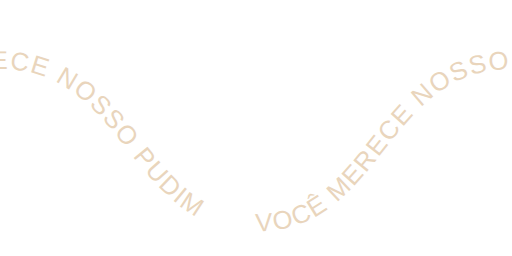
t = 0.00 s
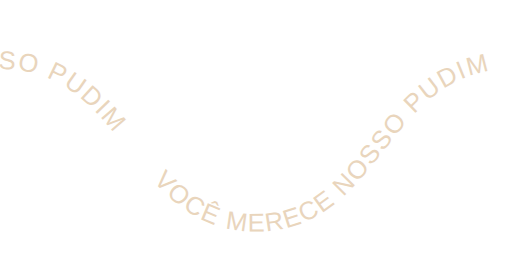
t = 1.25 s
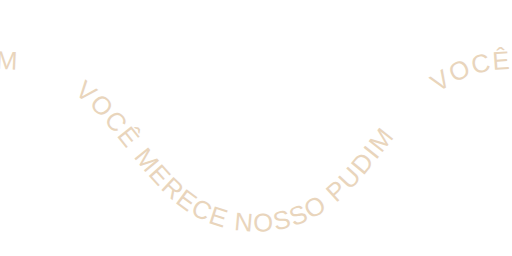
t = 2.50 s
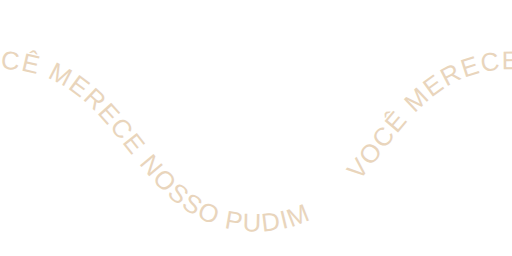
t = 3.75 s

The animated SVG that drew these frames (rendered in a browser with its animation timeline set to each time). Animation: 4 SMIL elements (animate=4); one cycle of 5.00 s, repeats indefinitely.

<?xml version="1.0" encoding="utf-8"?>
<!-- Generator: Adobe Illustrator 24.1.2, SVG Export Plug-In . SVG Version: 6.00 Build 0)  -->
<svg version="1.1" id="Layer_1" xmlns="http://www.w3.org/2000/svg" xmlns:xlink="http://www.w3.org/1999/xlink" x="0px" y="0px"
	 viewBox="0 0 512 256" style="enable-background:new 0 0 512 256;" xml:space="preserve">
<defs>
	<path id="waveypath" d="M-512,69.1c128,0,128,162.4,256,162.4S-128,69.1,0,69.1h0c128,0,128,162.4,256,162.4S384,69.1,512,69.1h0
		c128,0,128,162.4,256,162.4S896,69.1,1024,69.1"/>
</defs>

<text text-anchor="left" class="fill-secondary svgtext" style="font-family: 'sharp25', sans-serif;
text-transform: uppercase;
letter-spacing: .06em;
font-size: 1.6rem; fill: #e9d5bc;" >

	<textPath startOffset="25%" xlink:href="#waveypath" >
		VOCÊ MERECE NOSSO PUDIM<animate attributeName="startOffset"
					 from="25%" to="0%" dur="5s" repeatCount="indefinite" />
	</textPath>
	<textPath startOffset="50%" xlink:href="#waveypath" >
		VOCÊ MERECE NOSSO PUDIM<animate attributeName="startOffset"
					 from="50%" to="25%" dur="5s" repeatCount="indefinite" />
	</textPath>
	<textPath startOffset="75%" xlink:href="#waveypath" >
		VOCÊ MERECE NOSSO PUDIM<animate attributeName="startOffset"
					 from="75%" to="50%" dur="5s" repeatCount="indefinite" />
	</textPath>
	<textPath startOffset="100%" xlink:href="#waveypath" >
		VOCÊ MERECE NOSSO PUDIM<animate attributeName="startOffset"
					 from="100%" to="75%" dur="5s" repeatCount="indefinite" />
	</textPath>


</text>
</svg>
